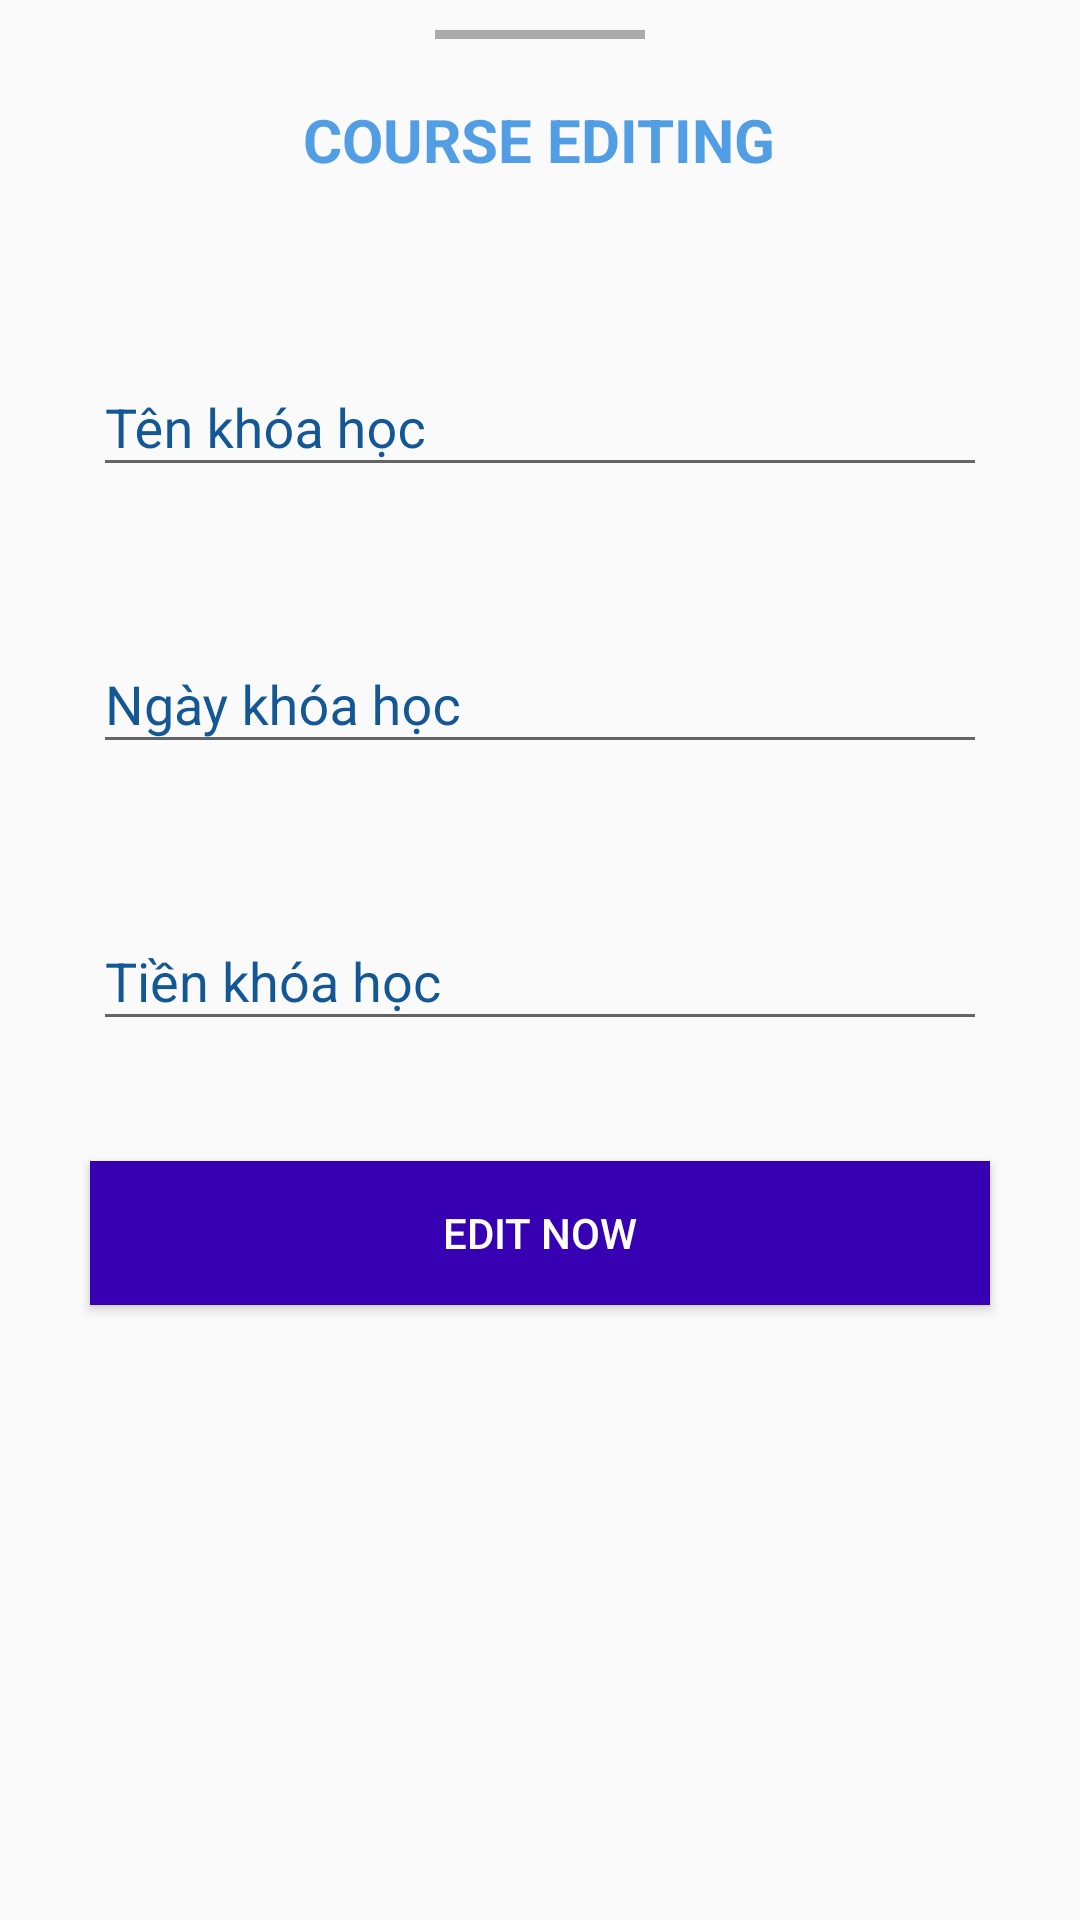

Here is an Android app screen rendered from its layout file. Give the layout XML and the strings, colors and styles it references.
<!-- AndroidManifest.xml: application theme AppTheme -->
<!-- res/layout/dialog_course.xml -->
<?xml version="1.0" encoding="utf-8"?>
<LinearLayout xmlns:android="http://schemas.android.com/apk/res/android"
    android:layout_width="match_parent"
    android:layout_height="match_parent"
    android:background="@drawable/border_radius_sheet"
    android:orientation="vertical"
    style="@style/AppBottomSheetDialogTheme">

    <View
        android:layout_width="70dp"
        android:layout_height="3dp"
        android:layout_gravity="center_horizontal"
        android:layout_marginTop="10dp"
        android:background="@android:color/darker_gray" />

    <TextView
        android:id="@+id/tvEdit"
        android:layout_width="wrap_content"
        android:layout_height="wrap_content"
        android:layout_gravity="center_horizontal"
        android:layout_marginTop="20dp"
        android:layout_marginBottom="20dp"
        android:text="COURSE EDITING"
        android:textColor="#519EE4"
        android:textSize="20sp"
        android:textStyle="bold" />

    <com.google.android.material.textfield.TextInputLayout
        android:layout_width="match_parent"
        android:layout_height="wrap_content"
        android:layout_marginStart="30dp"
        android:layout_marginTop="30dp"
        android:layout_marginEnd="30dp"
        android:layout_marginBottom="20dp"
        android:hint="Tên khóa học"
        android:textColorHint="@color/headerColor">

        <EditText
            android:id="@+id/edt_tenkhoahoc"
            android:layout_width="match_parent"
            android:layout_height="wrap_content"
            android:layout_marginStart="1dp"
            android:layout_marginEnd="1dp"
            android:inputType="text"
            android:textColor="@color/textColor" />

    </com.google.android.material.textfield.TextInputLayout>

    <com.google.android.material.textfield.TextInputLayout
        android:layout_width="match_parent"
        android:layout_height="wrap_content"
        android:layout_marginStart="30dp"
        android:layout_marginTop="20dp"
        android:layout_marginEnd="30dp"
        android:layout_marginBottom="20dp"
        android:hint="Ngày khóa học"
        android:textColorHint="@color/headerColor">

        <EditText
            android:id="@+id/edt_thoigiankh"
            android:layout_width="match_parent"
            android:layout_height="wrap_content"
            android:layout_marginStart="1dp"
            android:layout_marginEnd="1dp"
            android:inputType="text"
            android:textColor="@color/textColor" />

    </com.google.android.material.textfield.TextInputLayout>

    <com.google.android.material.textfield.TextInputLayout
        android:layout_width="match_parent"
        android:layout_height="wrap_content"
        android:layout_marginStart="30dp"
        android:layout_marginTop="20dp"
        android:layout_marginEnd="30dp"
        android:layout_marginBottom="10dp"
        android:hint="Tiền khóa học"
        android:textColorHint="@color/headerColor">

        <EditText
            android:id="@+id/edt_tien"
            android:layout_width="match_parent"
            android:layout_height="wrap_content"
            android:layout_marginStart="1dp"
            android:layout_marginEnd="1dp"
            android:inputType="number"
            android:textColor="@color/textColor" />

    </com.google.android.material.textfield.TextInputLayout>


    <Button
        android:id="@+id/btnEdit_course"
        android:layout_width="match_parent"
        android:layout_height="wrap_content"
        android:layout_marginStart="30dp"
        android:layout_marginTop="30dp"
        android:layout_marginEnd="30dp"
        android:layout_marginBottom="10dp"
        android:background="@color/colorPrimaryDark"
        android:text="Edit now"
        android:textColor="@android:color/white" />
</LinearLayout>
<!-- resources referenced by this layout -->
<resources>
  <color name="colorPrimaryDark">#3700B3</color>
  <color name="headerColor">#145795</color>
  <color name="textColor">#273d52</color>
  <style name="AppBottomSheetDialogTheme" parent="Theme.Design.Light.BottomSheetDialog">
          <item name="bottomSheetStyle">@style/AppModalStyle</item>
      </style>
  <style name="AppTheme" parent="Theme.AppCompat.Light.NoActionBar">
          
          <item name="colorPrimary">@color/colorPrimary</item>
          <item name="colorPrimaryDark">@color/colorPrimaryDark</item>
          <item name="colorAccent">@color/colorAccent</item>
          <item name="bottomSheetDialogTheme">@style/AppBottomSheetDialogTheme</item>
  
      </style>
  <style name="AppModalStyle" parent="Widget.Design.BottomSheet.Modal">
          <item name="android:background">@drawable/border_radius_sheet</item>
      </style>
  <color name="colorPrimary">#6200EE</color>
  <color name="colorAccent">#52b7f8</color>
</resources>
